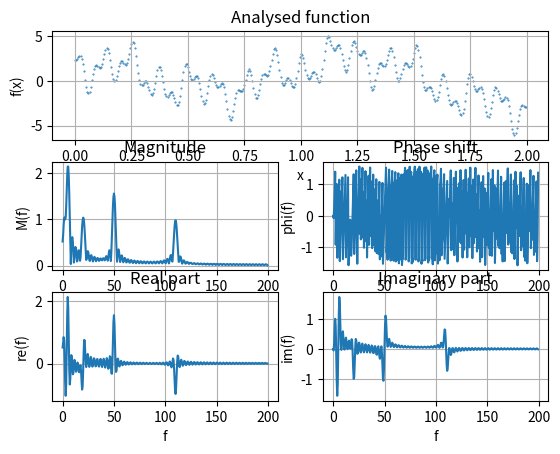

This figure's Python source:
import matplotlib.pyplot as plt
import numpy as np
from numpy import sin, cos, pi


def integrate(x: np.ndarray, y, return_array=False):
    """
    Integrate a y(x) function.
    """
    dx =  x[1] - x[0]

    da = 0
    if return_array:
        y_int = []
        for y_i in y:
            da += dx * y_i
            y_int.append(da)

        return np.array(y_int)
    else:
        for y_i in y:
            da += dx * y_i
        return da

def dtft(x: np.ndarray, y: np.ndarray) -> dict:
    """
    Perform a Discrete Fourier Transform on a y(x) function.
    """
    # Number of samples
    n = len(x)

    # Frequency increment (sampling frequency reciprocal)
    df = (x[1]-x[0])

    # Symmetry axis
    f_sym = 1/(2*df)*x[-1]

    # Frequency domain
    f = np.linspace(0, f_sym, n)

    # Compute Fourier Transform
    results = {
        'f': f,
        're': np.array([]),
        'im': np.array([])
    }
    for f_i in f:
        re = integrate(x, y*cos(f_i*x))
        im = integrate(x, y*sin(f_i*x))

        results['re'] = np.append(results['re'], re)
        results['im'] = np.append(results['im'], im)

    return results

# Define a function to be analysed
def function(x):
    return sin(2*x) + 2*cos(5*x) + cos(20*x + 1.71) + sin(110*x -1.71) + 1.5*cos(50*x)

# Main function
def main():
    # # # # # # # # # # # # # # # # # # # # # # # # # # # # # # # # # # # # # # # # # # # # # # # # # # # # # # # # # #
    # # # # # # # # # # # # # # # # # # # # # # # # #   S E T   U P   # # # # # # # # # # # # # # # # # # # # # # # # #
    # Sampling frequency (number of samples per unit)
    f_s = 200

    # Function interval
    x_end = 2

    # # # # # # # # # # # # # # # # # # # # # # # # # # # # # # # # # # # # # # # # # # # # # # # # # # # # # # # # # #

    # Function domain increment
    dx = 1/f_s

    # Generate a domain
    x = np.arange(0, x_end, dx)

    # Generate a function
    y = np.array([function(x) for x in x])

    # Compute Fourier transform
    dtft_dict = dtft(x, y)


    # # # # # # # # # # # # # # # # # # # # # # # # # # # # # # # # # # # # # # # # # # # # # # # # # # # # # # # # # #
    # # # # # # # # # # # # # # # # # # #   D A T A   P O S T P R O C E S S I N G   # # # # # # # # # # # # # # # # # #
    # Extract frequency, real and imaginary part, subsequently
    f, re, im = dtft_dict.values()

    # Compute each frequency magnitude
    mags = np.sqrt(re**2 + im**2)

    # Compute each frequency phase shift
    phi = np.arctan(im/re)


    # # # # # # # # # # # # # # # # # # # # # # # # # # # # # # # # # # # # # # # # # # # # # # # # # # # # # # # # # #
    # # # # # # # # # # # # # # # # # # # # # # # # # #   P L O T   # # # # # # # # # # # # # # # # # # # # # # # # # #
    # Analysed function
    plt.subplot(311)
    plt.scatter(x, y, s=0.2)
    plt.title('Analysed function')
    plt.xlabel('x')
    plt.ylabel('f(x)')
    plt.grid()

    # Magnitude
    plt.subplot(323)
    plt.plot(f, mags)
    plt.title('Magnitude')
    plt.xlabel('f')
    plt.ylabel('M(f)')
    plt.grid()

    # Phase shift
    plt.subplot(324)
    plt.plot(f, phi)
    plt.title('Phase shift')
    plt.xlabel('f')
    plt.ylabel('phi(f)')
    plt.grid()

    # Real part
    plt.subplot(325)
    plt.plot(f, re)
    plt.title('Real part')
    plt.xlabel('f')
    plt.ylabel('re(f)')
    plt.grid()

    # Imaginary part
    plt.subplot(326)
    plt.plot(f, im)
    plt.title('Imaginary part')
    plt.xlabel('f')
    plt.ylabel('im(f)')
    plt.grid()

    plt.show()


if __name__ == '__main__':
    main()
